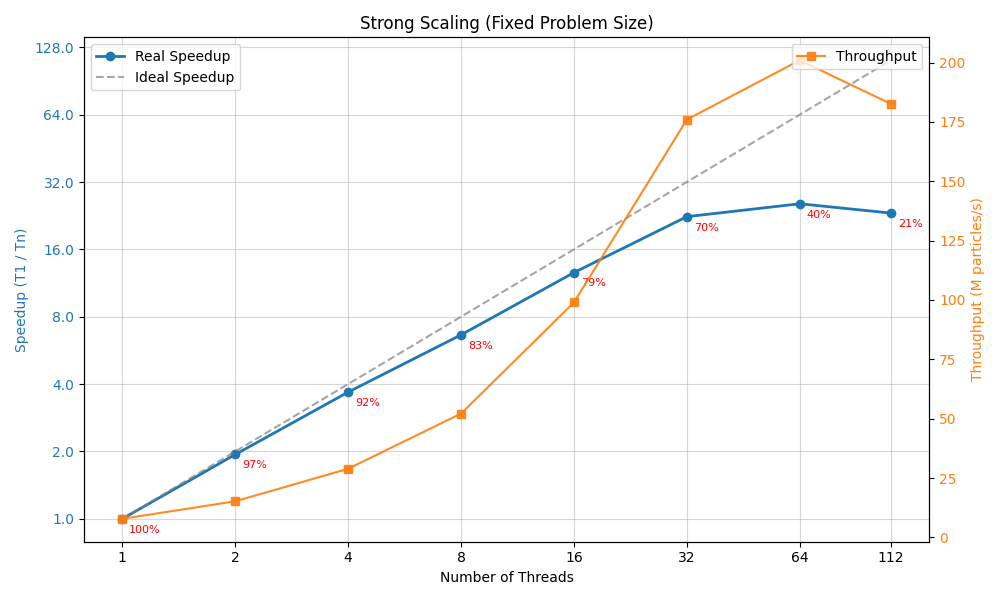

The file beside this chart, header and first rows:
nodes, tasks_per_node, cpus_per_task, npoints, ngrid_x, ngrid_y, throughput, total, density, fft, potential, forces, interpolation, kick, drift, reorder
1, 1, 32, 1048576, 512, 512, 175975905, 1.788, 1.099, 0.06044, 0.01803, 0.009363, 0.5244, 0.01327, 0.008163, 0.04972
1, 1, 64, 1048576, 512, 512, 200949566, 1.565, 0.6718, 0.09354, 0.01692, 0.01241, 0.6983, 0.01155, 0.008473, 0.04066
1, 1, 16, 1048576, 512, 512, 98978271, 3.178, 2.023, 0.1525, 0.03753, 0.04509, 0.6348, 0.1454, 0.03986, 0.09534
1, 1, 112, 1048576, 512, 512, 182556992, 1.723, 0.4111, 0.2033, 0.02443, 0.02031, 0.9609, 0.01953, 0.01279, 0.04961
1, 1, 8, 1048576, 512, 512, 52147331, 6.032, 4.05, 0.2091, 0.06413, 0.06092, 1.008, 0.3423, 0.1745, 0.1172
1, 1, 4, 1048576, 512, 512, 28931462, 10.87, 8.075, 0.3335, 0.1185, 0.07717, 1.463, 0.4102, 0.2272, 0.1588
1, 1, 2, 1048576, 512, 512, 15225948, 20.66, 16.12, 0.5512, 0.228, 0.1392, 2.469, 0.5615, 0.3125, 0.2546
1, 1, 1, 1048576, 512, 512, 7855753, 40.04, 32.24, 1.044, 0.4489, 0.2494, 4.068, 0.927, 0.5599, 0.4473
